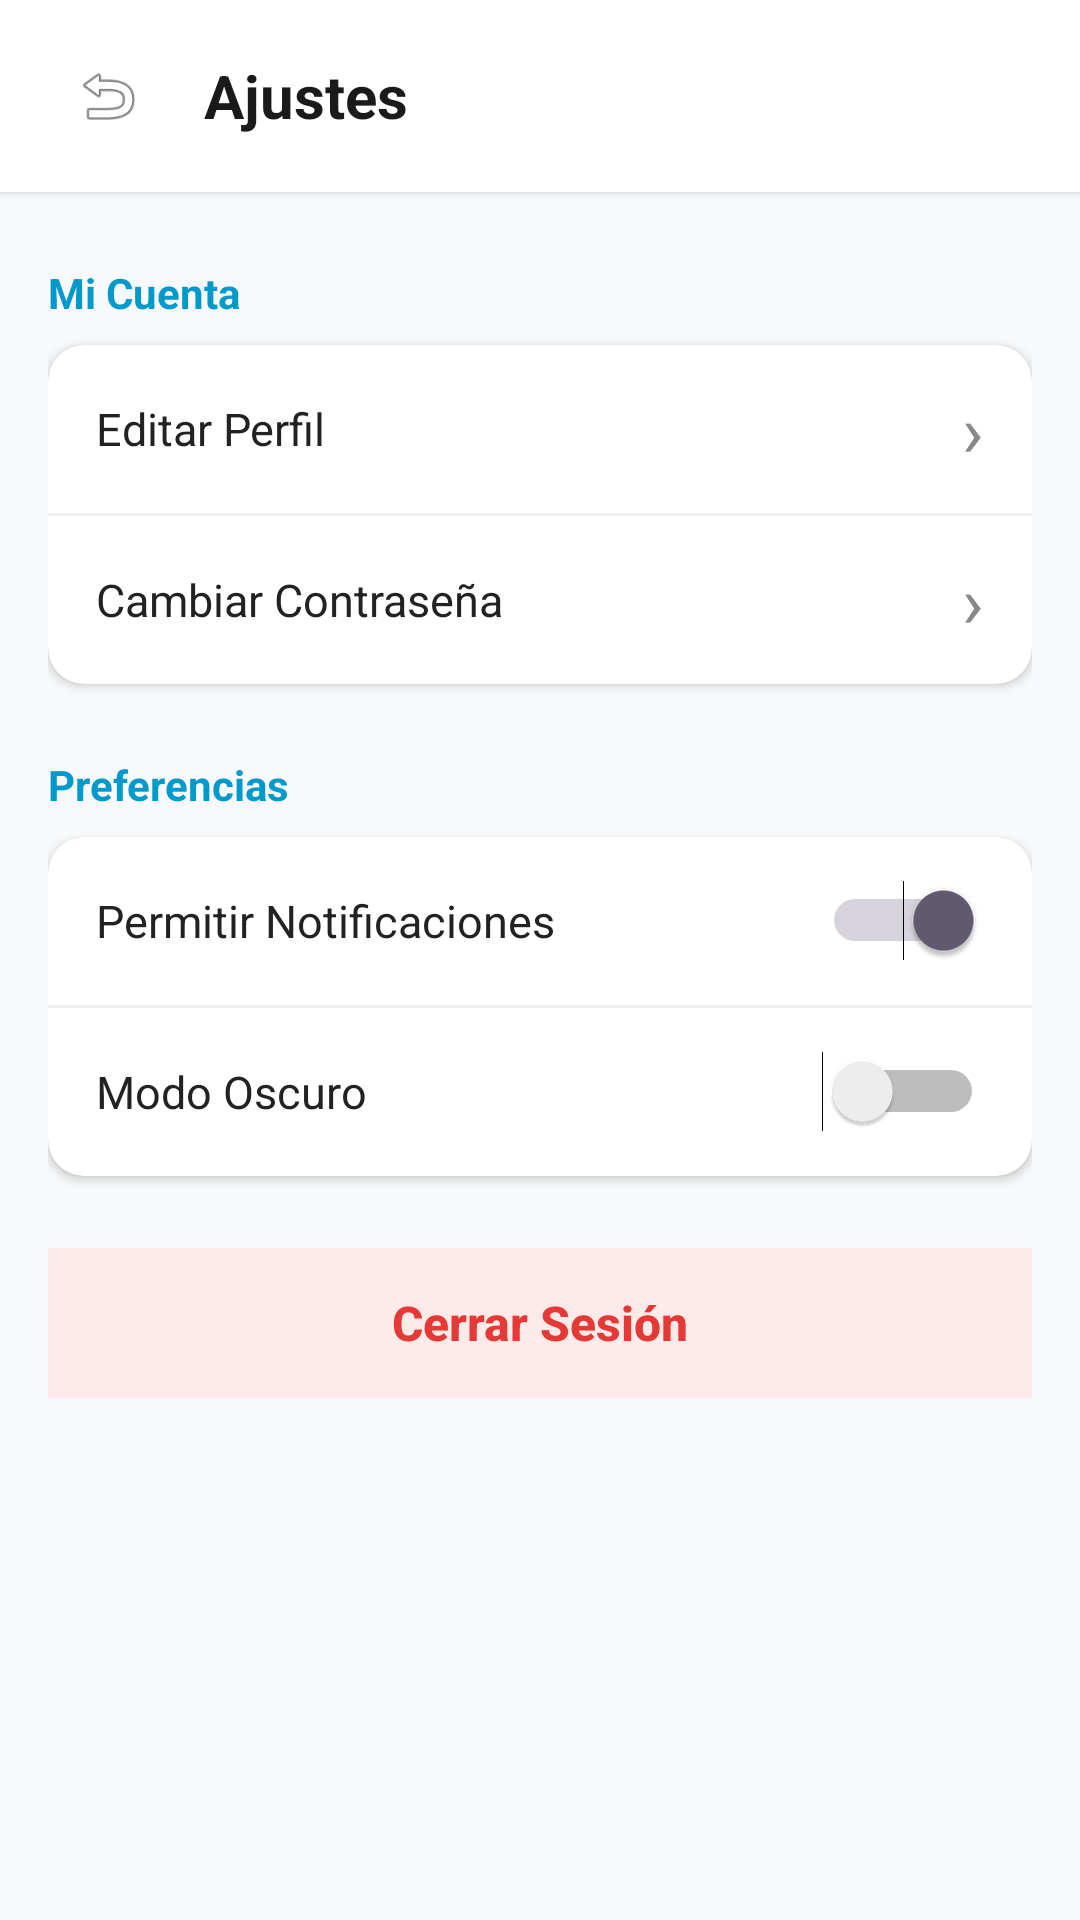

Android layout source for this screen:
<!-- AndroidManifest.xml: application theme Theme.AppMobil -->
<!-- res/layout/activity_ajustes.xml -->
<?xml version="1.0" encoding="utf-8"?>
<LinearLayout xmlns:android="http://schemas.android.com/apk/res/android"
    xmlns:app="http://schemas.android.com/apk/res-auto"
    android:layout_width="match_parent"
    android:layout_height="match_parent"
    android:orientation="vertical"
    android:background="#F8F9FA">

    <LinearLayout
        android:layout_width="match_parent"
        android:layout_height="64dp"
        android:background="#FFFFFF"
        android:gravity="center_vertical"
        android:orientation="horizontal"
        android:paddingHorizontal="16dp"
        android:elevation="2dp">

        <ImageView
            android:id="@+id/boton_volver"
            android:layout_width="40dp"
            android:layout_height="40dp"
            android:padding="8dp"
            android:background="?attr/selectableItemBackgroundBorderless"
            android:src="@android:drawable/ic_menu_revert"
            android:contentDescription="Volver" />

        <TextView
            android:id="@+id/tv_titulo_barra"
            android:layout_width="0dp"
            android:layout_height="wrap_content"
            android:layout_marginStart="12dp"
            android:layout_weight="1"
            android:text="Ajustes"
            android:textColor="#1A1A1A"
            android:textSize="20sp"
            android:textStyle="bold" />
    </LinearLayout>

    <ScrollView
        android:layout_width="match_parent"
        android:layout_height="match_parent"
        android:layout_marginTop="8dp">

        <LinearLayout
            android:layout_width="match_parent"
            android:layout_height="wrap_content"
            android:orientation="vertical"
            android:padding="16dp">

            <TextView
                android:layout_width="match_parent"
                android:layout_height="wrap_content"
                android:text="Mi Cuenta"
                android:textColor="@android:color/holo_blue_dark"
                android:textSize="14sp"
                android:textStyle="bold"
                android:layout_marginBottom="8dp"/>

            <androidx.cardview.widget.CardView
                android:layout_width="match_parent"
                android:layout_height="wrap_content"
                android:layout_marginBottom="24dp"
                app:cardCornerRadius="12dp"
                app:cardElevation="2dp">

                <LinearLayout
                    android:layout_width="match_parent"
                    android:layout_height="wrap_content"
                    android:orientation="vertical">

                    <LinearLayout
                        android:id="@+id/option_editar_perfil"
                        android:layout_width="match_parent"
                        android:layout_height="56dp"
                        android:background="?attr/selectableItemBackground"
                        android:clickable="true"
                        android:focusable="true"
                        android:gravity="center_vertical"
                        android:paddingHorizontal="16dp"
                        android:orientation="horizontal">

                        <TextView
                            android:layout_width="0dp"
                            android:layout_height="wrap_content"
                            android:layout_weight="1"
                            android:text="Editar Perfil"
                            android:textColor="#222222"
                            android:textSize="15sp"/>

                        <TextView
                            android:layout_width="wrap_content"
                            android:layout_height="wrap_content"
                            android:text="›"
                            android:textColor="#888888"
                            android:textSize="24sp"/>
                    </LinearLayout>

                    <View android:layout_width="match_parent" android:layout_height="1dp" android:background="#EEEEEE"/>

                    <LinearLayout
                        android:id="@+id/option_cambiar_contra"
                        android:layout_width="match_parent"
                        android:layout_height="56dp"
                        android:background="?attr/selectableItemBackground"
                        android:clickable="true"
                        android:focusable="true"
                        android:gravity="center_vertical"
                        android:paddingHorizontal="16dp"
                        android:orientation="horizontal">

                        <TextView
                            android:layout_width="0dp"
                            android:layout_height="wrap_content"
                            android:layout_weight="1"
                            android:text="Cambiar Contraseña"
                            android:textColor="#222222"
                            android:textSize="15sp"/>

                        <TextView
                            android:layout_width="wrap_content"
                            android:layout_height="wrap_content"
                            android:text="›"
                            android:textColor="#888888"
                            android:textSize="24sp"/>
                    </LinearLayout>
                </LinearLayout>
            </androidx.cardview.widget.CardView>

            <TextView
                android:layout_width="match_parent"
                android:layout_height="wrap_content"
                android:text="Preferencias"
                android:textColor="@android:color/holo_blue_dark"
                android:textSize="14sp"
                android:textStyle="bold"
                android:layout_marginBottom="8dp"/>

            <androidx.cardview.widget.CardView
                android:layout_width="match_parent"
                android:layout_height="wrap_content"
                android:layout_marginBottom="24dp"
                app:cardCornerRadius="12dp"
                app:cardElevation="2dp">

                <LinearLayout
                    android:layout_width="match_parent"
                    android:layout_height="wrap_content"
                    android:orientation="vertical">

                    <LinearLayout
                        android:layout_width="match_parent"
                        android:layout_height="56dp"
                        android:gravity="center_vertical"
                        android:paddingHorizontal="16dp"
                        android:orientation="horizontal">

                        <TextView
                            android:layout_width="0dp"
                            android:layout_height="wrap_content"
                            android:layout_weight="1"
                            android:text="Permitir Notificaciones"
                            android:textColor="#222222"
                            android:textSize="15sp"/>

                        <Switch
                            android:id="@+id/switch_notificaciones"
                            android:layout_width="wrap_content"
                            android:layout_height="wrap_content"
                            android:checked="true"/>
                    </LinearLayout>

                    <View android:layout_width="match_parent" android:layout_height="1dp" android:background="#EEEEEE"/>

                    <LinearLayout
                        android:layout_width="match_parent"
                        android:layout_height="56dp"
                        android:gravity="center_vertical"
                        android:paddingHorizontal="16dp"
                        android:orientation="horizontal">

                        <TextView
                            android:layout_width="0dp"
                            android:layout_height="wrap_content"
                            android:layout_weight="1"
                            android:text="Modo Oscuro"
                            android:textColor="#222222"
                            android:textSize="15sp"/>

                        <Switch
                            android:id="@+id/switch_modo_oscuro"
                            android:layout_width="wrap_content"
                            android:layout_height="wrap_content"/>
                    </LinearLayout>
                </LinearLayout>
            </androidx.cardview.widget.CardView>

            <Button
                android:id="@+id/btn_cerrar_sesion"
                style="?android:attr/borderlessButtonStyle"
                android:layout_width="match_parent"
                android:layout_height="50dp"
                android:background="#FFEAEA"
                android:text="Cerrar Sesión"
                android:textAllCaps="false"
                android:textColor="#E53935"
                android:textSize="16sp"
                android:textStyle="bold" />

        </LinearLayout>
    </ScrollView>
</LinearLayout>
<!-- resources referenced by this layout -->
<resources>
  <style name="Theme.AppMobil" parent="Base.Theme.AppMobil" />
  <style name="Base.Theme.AppMobil" parent="Theme.Material3.DayNight.NoActionBar">
          
          
      </style>
</resources>
